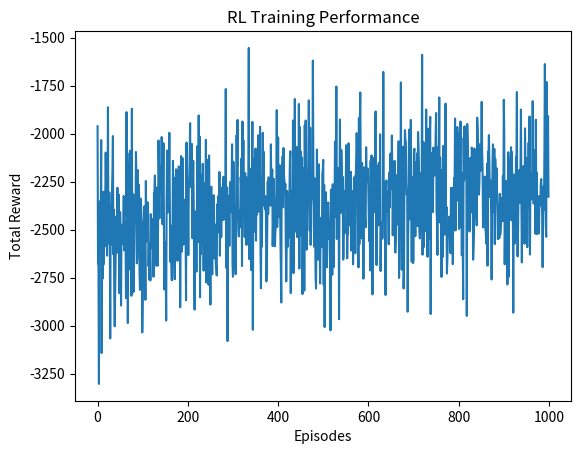
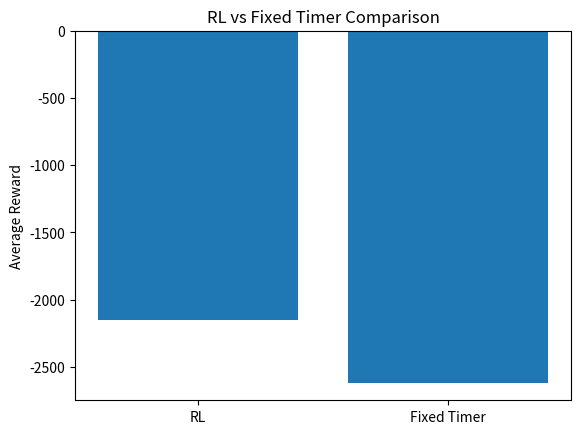

These charts were generated, in order, by the following Python code:
import numpy as np
import random
import matplotlib.pyplot as plt

# -----------------------------
# ENVIRONMENT SETTINGS
# -----------------------------

NUM_LANES = 4
MAX_CARS = 20
ACTIONS = 4
EPISODES = 1000
STEPS_PER_EPISODE = 50

alpha = 0.1
gamma = 0.9
epsilon = 0.2

# Q-table (3x3x3x3 states × 4 actions)
Q = np.zeros((3,3,3,3,ACTIONS))


# -----------------------------
# HELPER FUNCTIONS
# -----------------------------

def discretize(cars):
    return tuple(min(c // 7, 2) for c in cars)

def choose_action(state):
    if random.uniform(0,1) < epsilon:
        return random.randint(0, ACTIONS-1)
    return np.argmax(Q[state])

def simulate_step(cars, action):
    # Cars leave from green lane
    cars[action] = max(0, cars[action] - random.randint(3,6))

    # New cars arrive randomly
    for i in range(NUM_LANES):
        cars[i] += random.randint(0,3)
        cars[i] = min(cars[i], MAX_CARS)

    reward = -sum(cars)
    return cars, reward


# -----------------------------
# TRAIN RL AGENT
# -----------------------------

rl_rewards = []

for episode in range(EPISODES):
    cars = [random.randint(0,10) for _ in range(NUM_LANES)]
    total_reward = 0

    for step in range(STEPS_PER_EPISODE):
        state = discretize(cars)
        action = choose_action(state)

        new_cars, reward = simulate_step(cars.copy(), action)
        new_state = discretize(new_cars)

        # Q-learning update
        Q[state][action] = Q[state][action] + alpha * (
            reward + gamma * np.max(Q[new_state]) - Q[state][action]
        )

        cars = new_cars
        total_reward += reward

    rl_rewards.append(total_reward)

print("Training Complete!")


# -----------------------------
# FIXED TIMER SIMULATION
# -----------------------------

def fixed_timer_simulation():
    cars = [random.randint(0,10) for _ in range(NUM_LANES)]
    total_reward = 0

    for step in range(STEPS_PER_EPISODE):
        action = step % 4  # rotate signals
        cars, reward = simulate_step(cars, action)
        total_reward += reward

    return total_reward


# -----------------------------
# TEST RL VS FIXED
# -----------------------------

def test_rl():
    cars = [random.randint(0,10) for _ in range(NUM_LANES)]
    total_reward = 0

    for step in range(STEPS_PER_EPISODE):
        state = discretize(cars)
        action = np.argmax(Q[state])  # best learned action
        cars, reward = simulate_step(cars, action)
        total_reward += reward

    return total_reward


rl_test = []
fixed_test = []

for _ in range(200):
    rl_test.append(test_rl())
    fixed_test.append(fixed_timer_simulation())

print("Average RL Reward:", np.mean(rl_test))
print("Average Fixed Timer Reward:", np.mean(fixed_test))


# -----------------------------
# PLOTS
# -----------------------------

plt.figure()
plt.plot(rl_rewards)
plt.title("RL Training Performance")
plt.xlabel("Episodes")
plt.ylabel("Total Reward")
plt.show()

plt.figure()
plt.bar(["RL", "Fixed Timer"], 
        [np.mean(rl_test), np.mean(fixed_test)])
plt.title("RL vs Fixed Timer Comparison")
plt.ylabel("Average Reward")
plt.show()
